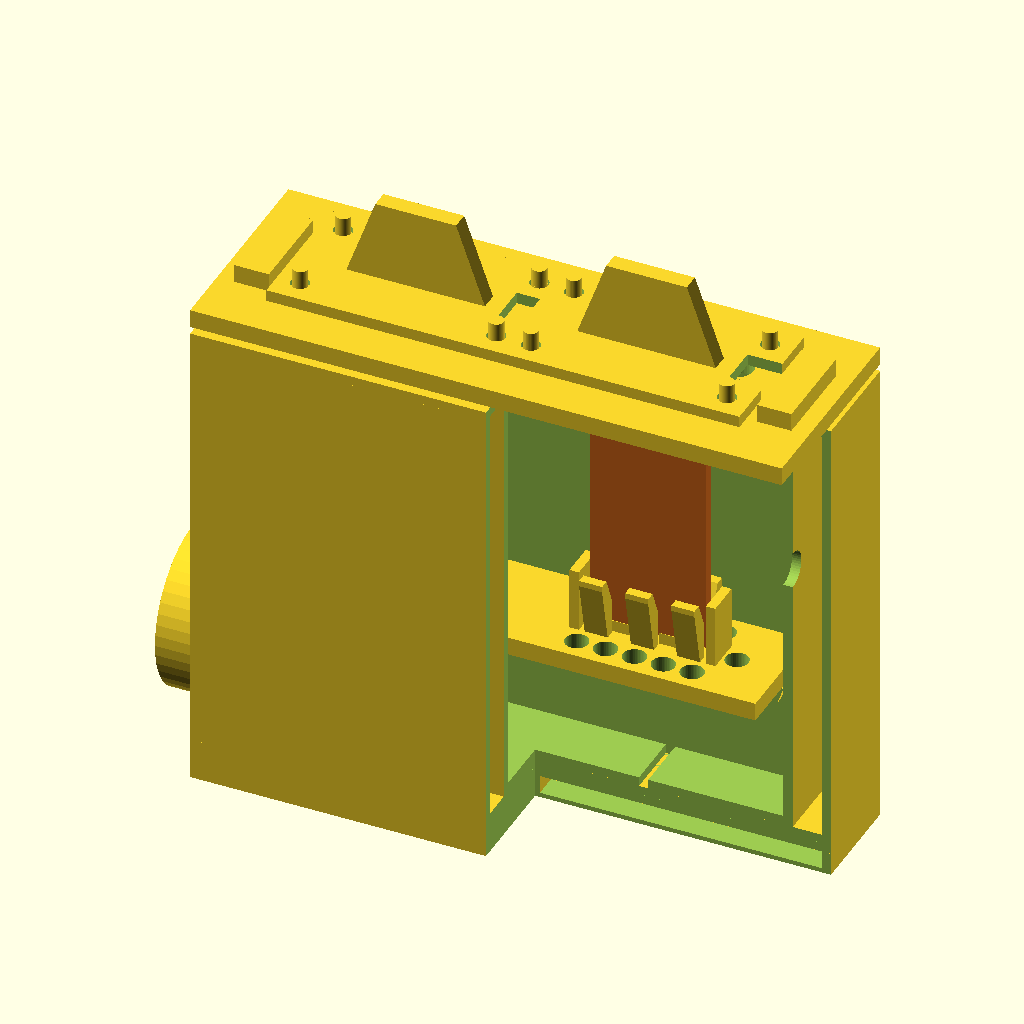
Cell 1: rendered with the file's own defaults.
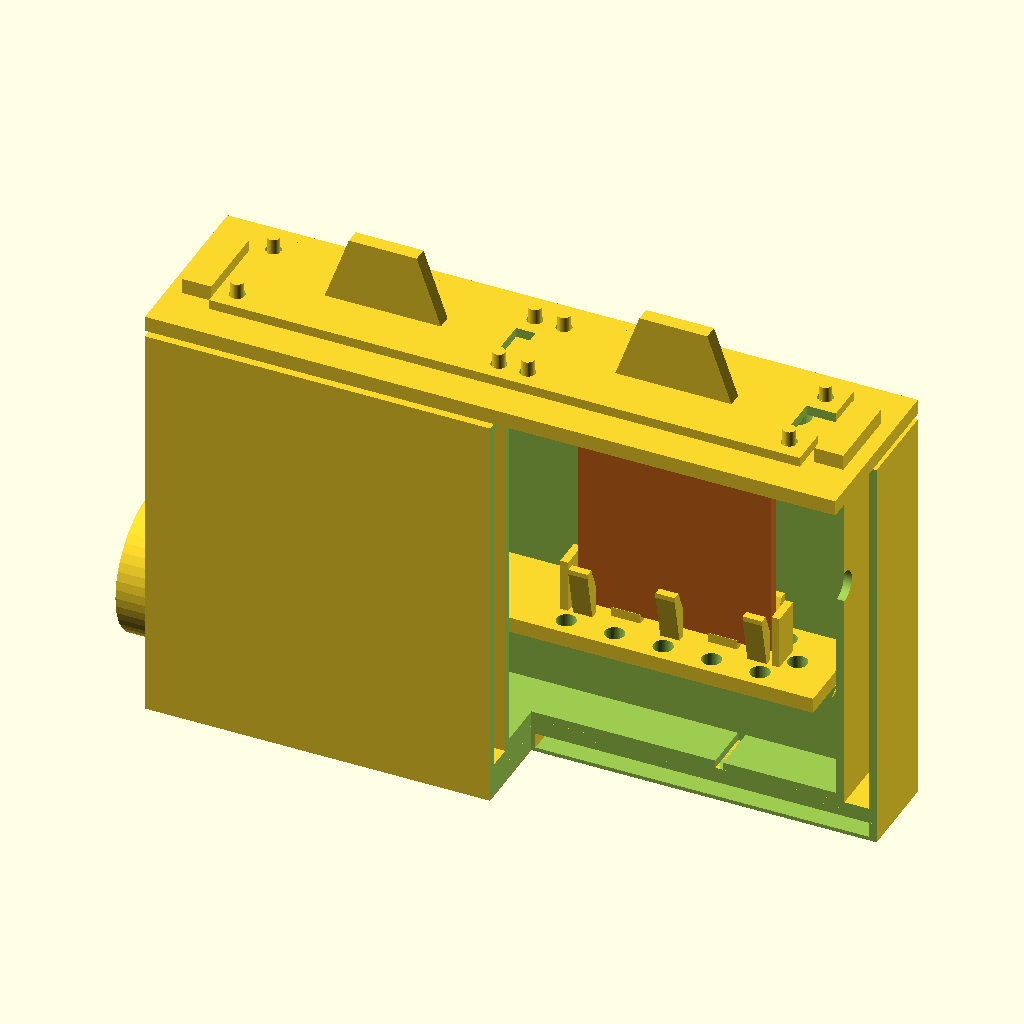
Cell 2: the same model with shoe_w = 40.
The same orthographic view direction (rotation 55°, 0°, 25°; colour scheme Cornfield) for every cell, with the view re-fitted per cell, so scale and position can differ between cells.
Source of the model, heatbox/heatbox.scad:
// heatbox — hot-air chamber holding two copper shoes at 110 C while a third is in use.
// Printed in Creality Hyper PC. Vendor claim: "maintains structural integrity above
// 111.2 C" (makerparts3d.com product page, no test load stated) — so 110 C runs the
// material AT its rated limit. Everything below follows from that: no printed feature
// carries load at temperature, the source jet lands on aluminum, and the only proof
// of 110 C is the probe port, never this file.
//
// Render:  openscad -o out/<name>.stl -D 'part="body"' heatbox.scad   (deck, lid, cap)
// Preview: openscad -o out/preview.png --camera=... -D 'part="preview"' heatbox.scad

part = "preview";       // body | deck | lid | cap | preview

// ---- shoes (Q1 — confirm real dims before printing; these are the stated defaults)
shoe_w = 20;            // face width, mm ("2 by 4" read as cm)
shoe_h = 40;            // vertical extent standing
shoe_t = 2;             // Oleg 2026-09-01: the shoes are 2 mm PLATES
shoe_clear = 4;         // air gap flanking each big face

// ---- heat source (Q2)
inlet_id      = 20;     // given: 2 cm hot-air duct
liner_od      = 22;     // BOM aluminum tube 20 ID x 1 wall; jet must couple to metal
liner         = true;   // false only if source is temperature-limited (see assert)
source_temp   = 160;    // max recommended setpoint, C
chamber_target = 110;   // C

// ---- printer. THESE TWO NUMBERS SIZE EVERY WALL IN THE FILE, and typing a wall
// thickness instead of deriving it from them cost 53.65 g and 49 minutes of gap infill
// on the first slice (Creality Print, K2 Plus 0.8 nozzle, 2026-09-01). A 2.4 mm wall is
// 2.93 lines at 0.82: the slicer lays 2 perimeters and then dribbles the leftover
// 0.76 mm in as gap infill, which is the slowest and heaviest way to move plastic.
// Read them from the process profile actually selected, do not guess:
//   .../profiles/Creality/process/0.40mm Standard @Creality K2 Plus 0.8 nozzle.json
//   -> line_width 0.82, wall_loops 2, layer_height 0.4
line_w  = 0.82;         // extrusion width of the selected profile
layer_h_p = 0.4;        // layer height of the selected profile
wall_lines = 2;         // wall_loops; a skin of exactly this many lines has no interior

// ---- structure. Walls are LINE COUNTS, plates are LAYER COUNTS.
skin    = wall_lines * line_w;      // 1.64 — two perimeters and nothing between them
rib_t   = 2 * line_w;               // any rib thinner than this prints as mush
gap     = 5;            // double-wall air gap, the insulation
floor_t = 8 * layer_h_p;            // 3.2
plenum_h = 26;          // under-deck plenum; must clear liner_od (assert A4)
deck_t  = 8 * layer_h_p;            // 3.2
lid_t   = 8 * layer_h_p;            // 3.2
cap_t   = 5 * layer_h_p;            // 2.0
head    = 7;            // air space above shoe tops
tong_jaw = 7;           // free space at each shoe end for tong jaws (assert A5)
pocket_gap = 6;
jet_off = 5;            // jet row offset outboard of shoe face (A10: must clear the
                        // slot ribs — at 4 the holes clipped them by 0.04 mm)
jet_d   = 4;
jets_per_row = 5;       // spacing must exceed jet_d (assert A6) or holes fuse tangent
cap_standoff = 2;       // caps float on nubs; the standoff IS the exhaust (assert A3)
slot_fit = 0.8;         // clearance across the plate: it must drop in hot, with oxide
slot_ribs = 3;          // rib pairs forming the groove; gaps between them pass the air
rib_run = 4;            // length of one rib (A9 caught 7: the runs merged)
slot_wall = 11;         // groove height — a third of the plate stands in it
pad_h = 2;              // rest pads, so the plate's bottom edge sits in moving air
lead_h = 5;             // height of the funnel at the groove mouth
lead_y = 2.1;           // how far each rib top leans outward (sets the mouth width)
base_t  = 2 * 0.4;      // SOLID first-layer plate under the plinth — see A12
vent_d = 6;
foot_h = 4;

// ---- derived (relationships, not values — crackle house rule)
bay_x = shoe_w + 2*tong_jaw;
int_w = 2*bay_x + 3*pocket_gap;
int_d = shoe_t + 2*(shoe_clear + jet_off);
int_h = plenum_h + deck_t + shoe_h + head;
out_w = int_w + 2*(2*skin + gap);
out_d = int_d + 2*(2*skin + gap);
out_h = floor_t + int_h;                 // lid adds on top
pocket_cx1 = -int_w/2 + pocket_gap + bay_x/2;
pocket_cx2 =  int_w/2 - pocket_gap - bay_x/2;
inlet_area = PI*pow(inlet_id/2,2);
jet_area   = 2*2*jets_per_row*PI*pow(jet_d/2,2) + 2*PI*pow(jet_d/2,2); // rows + 2 end bleeds
slot_w = shoe_w + 2*(tong_jaw-3);        // lid slot passes shoe + tong jaws
slot_d = shoe_t + 8;
cap_w = slot_w + 14; cap_d = slot_d + 14;   // must overhang the lid's pin ring
exit_area  = 2*(2*(slot_w+slot_d))*cap_standoff + 2*PI*pow(vent_d/2,2);

// ---- guards. Each forced red before first render — commands in README.
// A1 material: vendor HDT claim ~111 C; a target above 115 is a different material's part.
assert(chamber_target <= 115,
  str("A1 Hyper PC rated ~111 C; refuse chamber target ", chamber_target));
// A2 source: above 140 C setpoint the jet footprint exceeds PC limits without metal.
assert(liner || source_temp <= 140,
  str("A2 source ", source_temp, " C without aluminum liner lands >140 C air on PC"));
assert(source_temp <= 200,
  str("A2 source ", source_temp, " C exceeds 200 C design cap even with liner"));
// A3 breathe: exhaust below inlet area pressurizes every printed joint.
assert(exit_area >= inlet_area,
  str("A3 exit area ", exit_area, " < inlet area ", inlet_area, " — raise cap_standoff"));
// A4 the liner tube must fit the plenum it enters.
assert(plenum_h >= liner_od + 4,
  str("A4 plenum ", plenum_h, " cannot pass liner OD ", liner_od));
// A5 a pocket the tongs cannot enter holds a shoe nobody can take out.
assert(tong_jaw >= 6, str("A5 tong_jaw ", tong_jaw, " leaves no grip room"));
// A6 jet holes closer than their own diameter touch tangent — non-manifold mesh
// (found the hard way: 6 holes over 20 mm put centers exactly one diameter apart).
assert(shoe_w/(jets_per_row-1) > jet_d,
  str("A6 jet spacing ", shoe_w/(jets_per_row-1), " <= jet_d ", jet_d));
// A7 a vertical wall that is not a whole number of extrusion lines gets its remainder
// filled as GAP INFILL — 53.65 g and 48m57s of it on the 2026-09-01 slice, a quarter of
// that print's whole duration. Costs nothing to satisfy and is invisible in a diff.
function lines(t) = t / line_w;
function whole(x) = abs(x - round(x)) < 0.02;
assert(whole(lines(skin)),
  str("A7 skin ", skin, " is ", lines(skin), " lines at ", line_w,
      " — the remainder prints as gap infill"));
assert(whole(lines(rib_t)) && rib_t >= 2*line_w,
  str("A7 rib ", rib_t, " is ", lines(rib_t), " lines at ", line_w,
      " — under two lines a rib prints as mush"));
// A8 a horizontal plate that is not a whole number of layers ends in a partial layer.
assert(whole(floor_t/layer_h_p) && whole(deck_t/layer_h_p)
       && whole(lid_t/layer_h_p) && whole(cap_t/layer_h_p),
  str("A8 plates floor ", floor_t, " / deck ", deck_t, " / lid ", lid_t, " / cap ",
      cap_t, " are not all whole layers of ", layer_h_p));

// A9 the card slot must admit the plate and still hold it: too tight and a hot,
// oxidised plate jams; too loose and a 2 mm plate leans. Rib pairs closer than one
// rib_t apart along the length would also merge into a solid wall and block the air.
assert(slot_fit >= 0.4 && slot_fit <= 1.5,
  str("A9 slot clearance ", slot_fit, " outside 0.4-1.5 mm for a ", shoe_t, " mm plate"));
assert((shoe_w - rib_run)/(slot_ribs-1) > rib_run + rib_t,
  str("A9 slot ribs pitch ", (shoe_w - rib_run)/(slot_ribs-1),
      " merges runs of ", rib_run, " — the groove becomes a solid wall"));
// A11 the groove mouth must be a funnel wide enough to catch the plate on the way in.
// A square-topped groove is a 2.8 mm target 36 mm down a hole, found by feel with tongs.
assert(shoe_t + slot_fit + 2*lead_y >= 2.5*shoe_t + 1,
  str("A11 groove mouth ", shoe_t + slot_fit + 2*lead_y,
      " is too narrow to catch a ", shoe_t, " mm plate blind"));
assert(lead_h < slot_wall - 2,
  str("A11 lead-in ", lead_h, " leaves under 2 mm of parallel groove to actually grip"));
assert(slot_wall >= shoe_h/6,
  str("A9 groove ", slot_wall, " too shallow to stand a ", shoe_h, " mm plate"));
// A10 a jet hole that clips the slot rib leaves a sliver and a non-manifold mesh.
// rib outer face is at shoe_t/2 + slot_fit/2 + rib_t; the hole's inner edge must clear it.
assert(shoe_t/2 + jet_off - jet_d/2 > shoe_t/2 + slot_fit/2 + rib_t + 0.3,
  str("A10 jet inner edge ", shoe_t/2 + jet_off - jet_d/2, " clips slot rib at ",
      shoe_t/2 + slot_fit/2 + rib_t));

// A12 first-layer grip. A tall part standing on a thin perimeter outline lifts, brim or
// no brim; the base must be a solid plate at least two layers thick.
assert(base_t >= 2*layer_h_p,
  str("A12 base ", base_t, " under two layers — first layer reverts to a bare outline"));
assert(base_t < foot_h - layer_h_p,
  str("A12 base ", base_t, " fills the plinth, losing the insulating air gap"));

echo(str("bed contact ", out_w*out_d, " mm2 solid base (outline alone was ",
         2*(out_w + out_d)*skin, " mm2)"));
echo(str("interior ", int_w, " x ", int_d, " x ", int_h,
         "  outer ", out_w, " x ", out_d, " x ", out_h + foot_h, " + lid"));
echo(str("inlet ", inlet_area, " mm2, deck jets ", jet_area,
         " mm2, exit ", exit_area, " mm2"));

$fn = 48;
e = 0.01;

// ================================================================ body
module shell(w, d, h, t) {
  difference() { cube([w, d, h], center=false);
    translate([t, t, t]) cube([w-2*t, d-2*t, h+e]); }
}

module body() {
  difference() {
    union() {
      // outer skin + floor
      translate([-out_w/2, -out_d/2, 0]) shell(out_w, out_d, out_h, skin);
      translate([-out_w/2, -out_d/2, 0]) cube([out_w, out_d, floor_t]);
      // inner skin
      translate([-int_w/2 - skin, -int_d/2 - skin, floor_t - e])
        shell(int_w + 2*skin, int_d + 2*skin, int_h + skin + e, skin);
      // rim closing the gap at the top
      translate([-out_w/2, -out_d/2, out_h]) difference() {
        cube([out_w, out_d, skin]);
        translate([2*skin + gap, 2*skin + gap, -e])
          cube([out_w - 2*(2*skin+gap), out_d - 2*(2*skin+gap), skin + 2*e]); }
      // sparse ribs tying the skins (4 verticals per long side)
      for (sx=[-1.5:1:1.5], sy=[-1,1])
        translate([sx*int_w/4 - rib_t/2, sy*(int_d/2 + skin + gap/2) - gap/2 - 1, floor_t])
          cube([rib_t, gap + 2, int_h - 10]);
      // inlet socket boss, left end wall, axis at plenum mid-height
      translate([-out_w/2 - 8, 0, floor_t + plenum_h/2]) rotate([0, 90, 0])
        cylinder(d=liner_od + 0.4 + 2*3, h=8 + 2*skin + gap + e);
      // 45-degree gusset carrying the boss's protruding underside, which is otherwise
      // an unsupported horizontal-cylinder overhang
      hull() {
        translate([-out_w/2 - 8, -6, floor_t + plenum_h/2]) cube([e, 12, e]);
        translate([-out_w/2 - e, -6, floor_t + plenum_h/2 - 8]) cube([e, 12, e]);
        translate([-out_w/2 - e, -6, floor_t + plenum_h/2]) cube([e, 12, e]);
      }
      // deck ledges: chamfered stubs at plenum height (2 per long wall, 1 per end)
      for (p=[[pocket_cx1,-1],[pocket_cx1,1],[pocket_cx2,-1],[pocket_cx2,1]])
        translate([p[0]-3, p[1]*int_d/2 - (p[1]>0 ? 3 : 0), 0]) ledge();
      for (sx=[-1,1])
        translate([sx*int_w/2 - (sx>0 ? 3 : 0), -3, 0]) rotate([0,0,0]) ledge_end(sx);
      // plinth: a perimeter skirt, NOT feet. Cone feet put four 10 mm circles on the
      // bed and left the whole floor bridging 8 mm of air — unprintable without a
      // support raft under the largest part. A closed skirt rises from the bed and
      // the floor bridges it, same trick as the lid skirt; one centre rib halves the
      // span. Air gap under the box is unchanged.
      // The hollow starts base_t ABOVE the bed, so the first layer is a SOLID plate
      // across the whole footprint instead of a 1.64 mm outline. The skirt version put
      // roughly 516 mm2 on the plate for an 85 mm tall PC part, all of it perimeter,
      // which is exactly where a shrinking part peels first — it failed to hold even
      // with a brim (2026-09-01). Solid base is ~3750 mm2 and costs 3.6 g.
      translate([-out_w/2, -out_d/2, -foot_h]) difference() {
        cube([out_w, out_d, foot_h + e]);
        translate([skin, skin, base_t]) cube([out_w - 2*skin, out_d - 2*skin, foot_h + 3*e]);
      }
      translate([-skin/2, -out_d/2, -foot_h]) cube([skin, out_d, foot_h + e]);
    }
    // inlet bore: minimal-contact — 3 ribs inside a loose bore guide the tube,
    // so the aluminum (running near source temp end to end) barely touches PC.
    // No rib at top: the printed tunnel's top bridge sags a little, and sag must
    // land on open clearance, never on the surface that locates the liner.
    translate([-out_w/2 - 8 - e, 0, floor_t + plenum_h/2]) rotate([0, 90, 0]) {
      difference() {
        cylinder(d=liner_od + 1.4, h=8 + 2*skin + gap + 3*e);
        for (a=[30, 150, 270]) rotate([0, 0, a])
          translate([liner_od/2 + 0.2, -1, -e]) cube([rib_t, 2, 8 + 2*skin + gap + 5*e]);
      }
    }
    // probe port, right end wall, mid-height above deck: 6.5 mm for a K-type bead
    translate([out_w/2 - 2*skin - gap - skin - e, 0, floor_t + plenum_h + deck_t + 20])
      rotate([0, 90, 0]) cylinder(d=6.5, h=2*skin + gap + 4*e);
    // deflector grooves in plenum floor near far end (BOM aluminum L-sheet slides in)
    translate([int_w/2 - 25, -int_d/2, floor_t - e]) cube([1.6, int_d, 2 + e]);
  }
}
module ledge() { // 6x3x3 stub, 45-degree underside so it prints without support
  translate([0, 0, floor_t + plenum_h - 3])
    hull() { translate([0,0,3]) cube([6, 3, e]); translate([2,0,0]) cube([2, 3, e]); }
}
module ledge_end(sx) {
  translate([0, 0, floor_t + plenum_h - 3])
    hull() { translate([0,0,3]) cube([3, 6, e]); translate([sx>0 ? 0 : 1, 2, 0]) cube([2, 2, e]); }
}

// ================================================================ deck (drop-in)
module deck() {
  difference() {
    union() {
      cube([int_w - 0.6, int_d - 0.6, deck_t], center=true);
      // CARD SLOT, not corner ribs. A 2 mm plate on edge is not held by four corner
      // posts and it does not stand on three domes — the domes were spaced +/-2 mm in
      // y, which is OUTSIDE a 2 mm plate's own footprint, so it would have toppled
      // between them. Three short rib PAIRS per pocket form a groove the plate slides
      // into, and the gaps between pairs are what let air up the faces.
      // Each rib LEANS OUTWARD over its top 5 mm, so the groove mouth is a funnel.
      // Without it the plate has to find a 2.8 mm slot 36 mm down inside the box, blind,
      // hot, held in tongs — the groove is only reachable through the lid slot above it.
      for (cx=[pocket_cx1, pocket_cx2], i=[0:slot_ribs-1], sy=[-1,1])
        hull() {
          translate([cx - shoe_w/2 + rib_run/2 + i*(shoe_w - rib_run)/(slot_ribs-1),
                     sy*(shoe_t/2 + slot_fit/2 + rib_t/2),
                     deck_t/2 + (slot_wall - lead_h)/2 - e])
            cube([rib_run, rib_t, slot_wall - lead_h], center=true);
          translate([cx - shoe_w/2 + rib_run/2 + i*(shoe_w - rib_run)/(slot_ribs-1),
                     sy*(shoe_t/2 + slot_fit/2 + rib_t/2 + lead_y),
                     deck_t/2 + slot_wall - 0.5])
            cube([rib_run, rib_t, 1], center=true);
        }
      // end stops: the plate cannot slide out along its own length
      for (cx=[pocket_cx1, pocket_cx2], sx=[-1,1])
        translate([cx + sx*(shoe_w/2 + 1 + rib_t/2), 0, deck_t/2 + slot_wall/2 - e])
          cube([rib_t, shoe_t + slot_fit + 2*rib_t, slot_wall], center=true);
      // two pads under each end of the plate: it rests on these, not on the deck face,
      // so the bottom edge stays in moving air
      for (cx=[pocket_cx1, pocket_cx2], sx=[-1,1])
        translate([cx + sx*shoe_w/4, 0, deck_t/2 + pad_h/2 - e])
          cube([6, shoe_t + slot_fit - 0.6, pad_h], center=true);   // 0.3 clear of the
          // rib faces: a pad exactly as wide as the groove is EDGE-TANGENT to them, and
          // a tangent union is a non-manifold mesh, not a joint.
    }
    // jet rows flanking each big face (advisor: never under the shoe — ribs block it)
    for (cx=[pocket_cx1, pocket_cx2], sy=[-1,1], i=[0:jets_per_row-1])
      translate([cx - shoe_w/2 + i*shoe_w/(jets_per_row-1),
                 sy*(shoe_t/2 + jet_off), 0])
        cylinder(d=jet_d, h=deck_t + 2, center=true);
    // end bleeds so the plenum's far corners are not dead
    for (sx=[-1,1]) translate([sx*(int_w/2 - 8), 0, 0])
      cylinder(d=jet_d, h=deck_t + 2, center=true);
  }
}

// ================================================================ lid + cap
module lid() {
  difference() {
    union() {
      cube([out_w, out_d, lid_t], center=true);
      translate([0, 0, -lid_t]) difference() {   // skirt registering inside inner skin
        cube([int_w - 0.8, int_d - 0.8, lid_t], center=true);
        cube([int_w - 0.8 - 2*skin, int_d - 0.8 - 2*skin, lid_t + e], center=true); }
      for (sx=[-1,1]) translate([sx*(out_w/2 - 6), 0, lid_t]) // grip bars
        cube([6, out_d - 20, lid_t], center=true);
      // standoff bumps live HERE, on the lid's top face, not under the cap: nubs on
      // the cap's underside would land four points on the bed and leave its plate
      // bridging air. The cap drops onto these, pins locate it, and every surface
      // that sets the exhaust gap (A3) prints as a vertical feature.
      for (cx=[pocket_cx1, pocket_cx2], sx=[-1,1], sy=[-1,1])
        translate([cx + sx*(slot_w/2 + 3), sy*(slot_d/2 + 3), 1.5]) {
          cylinder(d=5, h=cap_standoff);
          cylinder(d=2.6, h=cap_standoff + 4);
        }
    }
    for (cx=[pocket_cx1, pocket_cx2])       // shoe slots
      translate([cx, 0, 0]) cube([slot_w, slot_d, 10], center=true);
    for (sy=[-1,1])                          // exhaust vents, far (right) end
      translate([int_w/2 - 10, sy*(int_d/2 - 6), 0])
        cylinder(d=vent_d, h=10, center=true);
  }
}
module cap() {
  difference() {
    union() {
      cube([cap_w, cap_d, cap_t], center=true);
      translate([0, 0, 1]) hull() {          // grip fin, grabbed bare-handed when warm
        cube([24, 3, e], center=true);
        translate([0, 0, 14]) cube([14, 3, e], center=true); }
    }
    // sockets over the lid's locating pins — holes, so the cap prints flat, plate down
    for (sx=[-1,1], sy=[-1,1])
      translate([sx*(slot_w/2 + 3), sy*(slot_d/2 + 3), 0])
        cylinder(d=3.2, h=4, center=true);
    // notch a shank could pass if Q1 says the shoes carry handles
    translate([cap_w/2 - 2, 0, 0]) cube([8.1, 8, 6], center=true);
  }
}

// ================================================================ assembly views
// The guide's diagrams are RENDERED FROM THIS MODEL, never drawn to look right, so a
// change to the part changes the picture in the same commit. Each step shows the state
// AFTER that step's action, with the piece being added lifted clear.
deck_z = floor_t + plenum_h + deck_t/2;
lid_z  = out_h + skin + lid_t/2;
cap_z  = lid_z + lid_t/2 + cap_standoff + cap_t/2;

module shoes(only=2) {
  for (i=[0:only-1]) color("chocolate")
    translate([i == 0 ? pocket_cx1 : pocket_cx2, 0,
               floor_t + plenum_h + deck_t + shoe_h/2])
      cube([shoe_w, shoe_t, shoe_h], center=true);
}
module liner_tube() {          // the aluminum, so the guide shows what is NOT printed
  color("silver") translate([-out_w/2 - 30, 0, floor_t + plenum_h/2]) rotate([0, 90, 0])
    difference() { cylinder(d=liner_od, h=60); cylinder(d=inlet_id, h=60 + e); }
}
// step 1 body, 2 deck, 3 liner, 4 shoes, 5 lid, 6 caps.
// `fly` is the ONE piece still in the air; everything before it is seated. In the
// exploded view every piece flies at a rising offset, so the picture reads bottom to
// top in the order the hands do it.
// A piece "in flight" must clear the RIM to be visible at all — a deck lifted 30 mm is
// still down inside a box 79 mm deep, which made step 2 a picture of nothing happening.
// So flight height is measured from the top of the box, never as a bare offset.
clear_h = out_h + 26;
module assembly(step, fly=0, lift=0) {
  body();
  if (step >= 2) translate([0, 0, fly == 2 ? clear_h : deck_z + (lift ? 22 : 0)]) deck();
  if (step >= 3) translate([0, 0, fly == 3 ? 34 : 0]) liner_tube();
  if (step >= 4) translate([0, 0, fly == 4 ? clear_h - 10 : (lift ? 44 : 0)]) shoes();
  if (step >= 5)
    translate([0, 0, fly == 5 ? clear_h + 16 : lid_z + (lift ? 70 : 0)]) lid();
  if (step >= 6) for (cx=[pocket_cx1, pocket_cx2])
    translate([cx, 0, fly == 6 ? clear_h + 34 : cap_z + (lift ? 92 : 0)]) cap();
}
// the working section: what the air actually does, for the guide's first page
module cutaway() {
  // Only the BODY is cut; deck, shoes, liner and lid stay whole and keep their colours,
  // with the lid floating clear so the section is readable. Cutting the whole assembly
  // instead needs --render (preview paints phantom cut planes where the subtracting
  // solid leaves the part) and CGAL then flattens every colour to one, which turns an
  // explanatory section into a yellow slab. Tried both; this is the one that reads.
  difference() { body(); translate([0, -out_d, -20]) cube([2*out_w, out_d, 240]); }
  translate([0, 0, deck_z]) deck();
  liner_tube();
  shoes();
  translate([0, 0, lid_z + 26]) lid();
  for (cx=[pocket_cx1, pocket_cx2]) translate([cx, 0, cap_z + 40]) cap();
}

// ================================================================ emit
if (part == "body") body();
if (part == "deck") deck();
if (part == "lid")  lid();
if (part == "cap")  cap();
if (part == "exploded") assembly(6, fly=0, lift=1);
if (part == "cutaway") cutaway();
for (n=[1:6]) if (part == str("step", n)) assembly(n, fly=n, lift=30);
if (part == "preview") {
  difference() { body(); translate([0, -60, -20]) cube([200, 60, 150]); } // cutaway
  translate([0, 0, floor_t + plenum_h + deck_t/2]) deck();
  translate([0, 0, out_h + 1.5 + 3]) lid();
  for (cx=[pocket_cx1, pocket_cx2]) {
    translate([cx, 0, out_h + 6 + cap_standoff]) cap();
    color("chocolate") translate([cx, 0, floor_t + plenum_h + deck_t + shoe_h/2 + 1.5])
      cube([shoe_w, shoe_t, shoe_h], center=true);   // the copper shoes, for scale
  }
}
Customizer parameters (derived from the source; name, type, default, range or options):
part: string, default "preview"
shoe_w: number, default 20
shoe_h: number, default 40
shoe_t: number, default 2
shoe_clear: number, default 4
inlet_id: number, default 20
liner_od: number, default 22
liner: bool, default true
source_temp: number, default 160
chamber_target: number, default 110
line_w: number, default 0.82
layer_h_p: number, default 0.4
wall_lines: number, default 2
gap: number, default 5
plenum_h: number, default 26
head: number, default 7
tong_jaw: number, default 7
pocket_gap: number, default 6
jet_off: number, default 5
jet_d: number, default 4
jets_per_row: number, default 5
cap_standoff: number, default 2
slot_fit: number, default 0.8
slot_ribs: number, default 3
rib_run: number, default 4
slot_wall: number, default 11
pad_h: number, default 2
lead_h: number, default 5
lead_y: number, default 2.1
vent_d: number, default 6
foot_h: number, default 4
